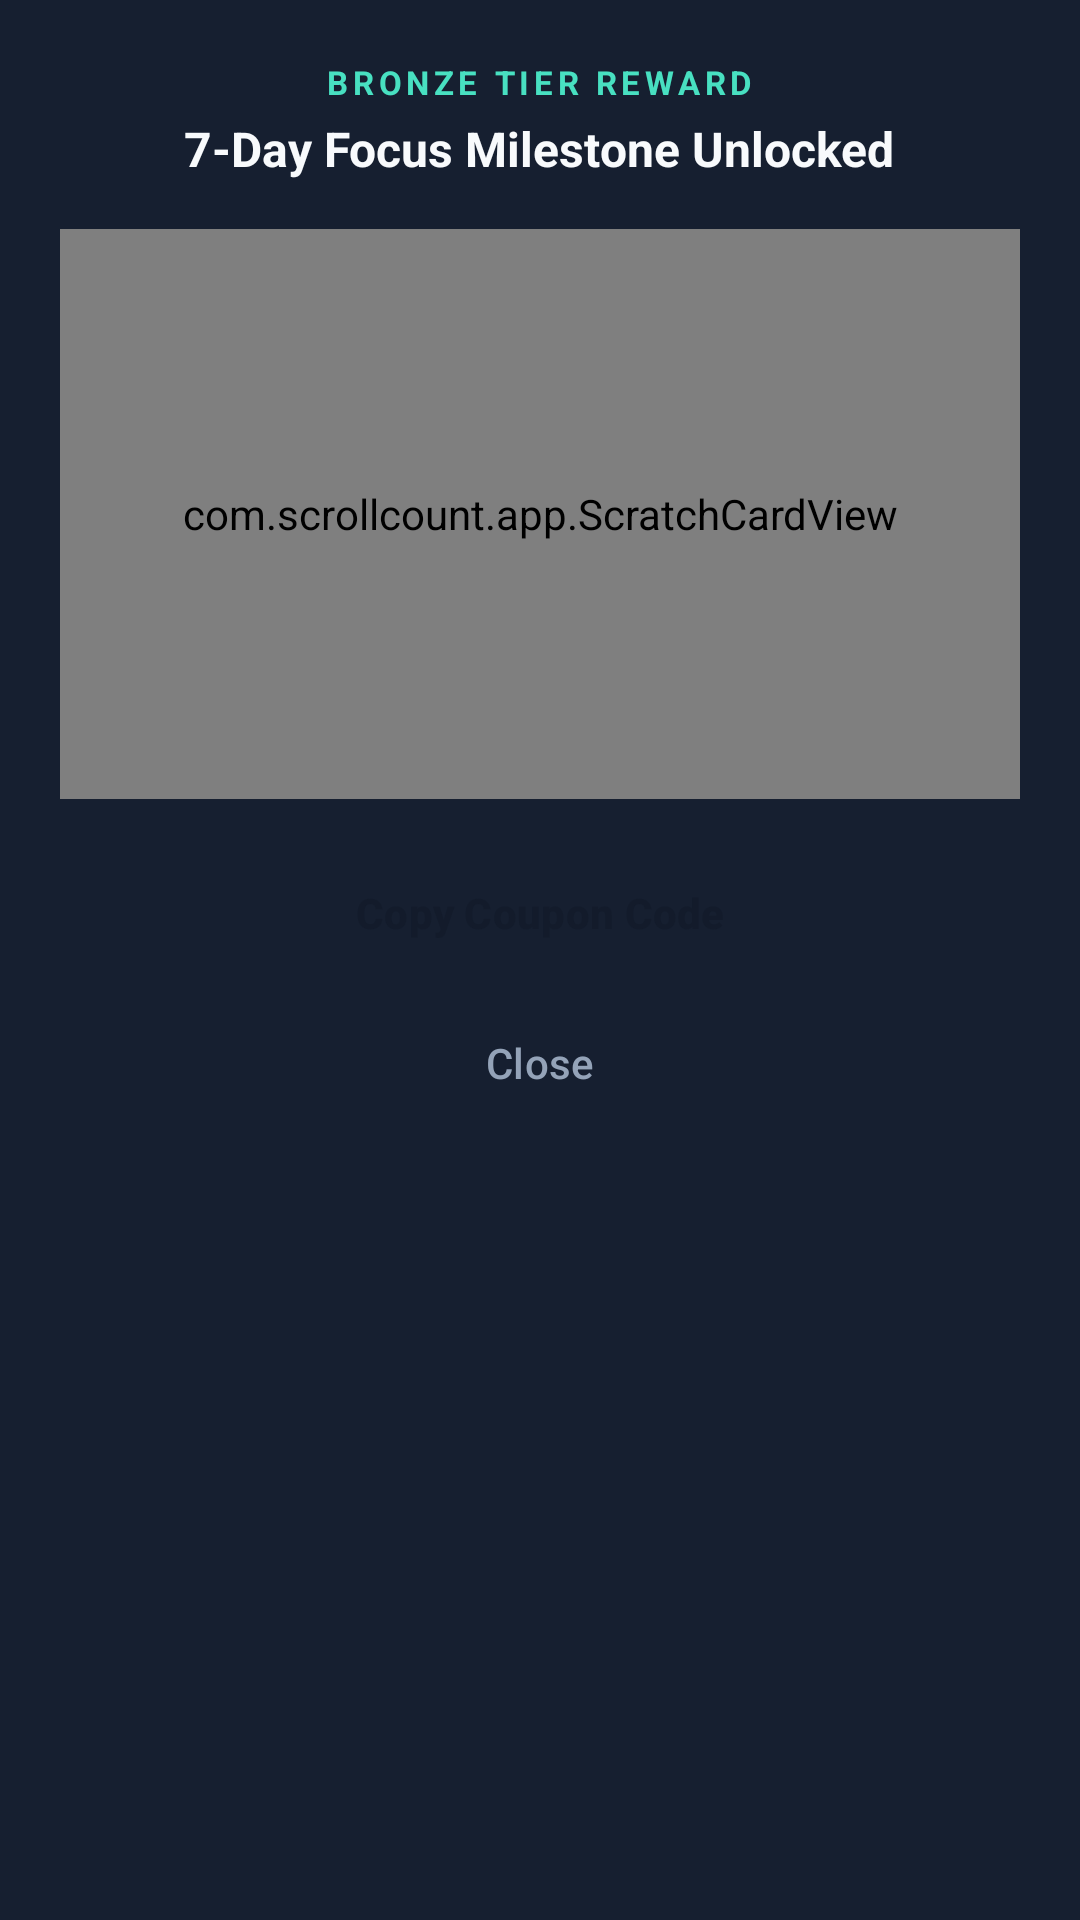

Here is an Android app screen rendered from its layout file. Give the layout XML and the strings, colors and styles it references.
<!-- AndroidManifest.xml: application theme Theme.ScrollCount -->
<!-- res/layout/dialog_scratch_card.xml -->
<?xml version="1.0" encoding="utf-8"?>
<LinearLayout xmlns:android="http://schemas.android.com/apk/res/android"
    xmlns:app="http://schemas.android.com/apk/res-auto"
    android:layout_width="match_parent"
    android:layout_height="wrap_content"
    android:orientation="vertical"
    android:background="@color/midnight_navy_elevated"
    android:padding="20dp">

    <TextView
        android:id="@+id/tv_scratch_tier"
        android:layout_width="wrap_content"
        android:layout_height="wrap_content"
        android:layout_gravity="center_horizontal"
        android:text="BRONZE TIER REWARD"
        android:textColor="@color/mint_teal"
        android:textSize="11sp"
        android:letterSpacing="0.14"
        android:textStyle="bold"
        android:layout_marginBottom="4dp" />

    <TextView
        android:id="@+id/tv_scratch_subtitle"
        android:layout_width="wrap_content"
        android:layout_height="wrap_content"
        android:layout_gravity="center_horizontal"
        android:text="7-Day Focus Milestone Unlocked"
        android:textColor="@color/text_white"
        android:textSize="16sp"
        android:textStyle="bold"
        android:layout_marginBottom="16dp" />

    
    <FrameLayout
        android:layout_width="match_parent"
        android:layout_height="190dp"
        android:background="@drawable/bg_floating_drawer_card"
        android:layout_marginBottom="16dp">

        
        <LinearLayout
            android:layout_width="match_parent"
            android:layout_height="match_parent"
            android:gravity="center"
            android:orientation="vertical"
            android:padding="16dp">

            <TextView
                android:id="@+id/tv_reward_title"
                android:layout_width="wrap_content"
                android:layout_height="wrap_content"
                android:text="20% Off Annual Pro + Freeze"
                android:textColor="@color/text_white"
                android:textSize="16sp"
                android:textStyle="bold"
                android:gravity="center"
                android:layout_marginBottom="8dp" />

            <TextView
                android:id="@+id/tv_coupon_code"
                android:layout_width="wrap_content"
                android:layout_height="wrap_content"
                android:text="SCROLL20"
                android:textColor="@color/mint_teal"
                android:textSize="24sp"
                android:textStyle="bold"
                android:letterSpacing="0.15"
                android:padding="8dp"
                android:background="@color/midnight_navy" />
        </LinearLayout>

        
        <com.scrollcount.app.ScratchCardView
            android:id="@+id/scratch_card_view"
            android:layout_width="match_parent"
            android:layout_height="match_parent" />
    </FrameLayout>

    <Button
        android:id="@+id/btn_copy_coupon"
        style="@style/Widget.Material3.Button.TonalButton"
        android:layout_width="match_parent"
        android:layout_height="44dp"
        android:text="Copy Coupon Code"
        android:textColor="@color/midnight_navy"
        android:textStyle="bold"
        app:backgroundTint="@color/mint_teal"
        android:enabled="false"
        android:alpha="0.5"
        android:layout_marginBottom="8dp" />

    <Button
        android:id="@+id/btn_close_scratch"
        style="@style/Widget.Material3.Button.OutlinedButton"
        android:layout_width="match_parent"
        android:layout_height="40dp"
        android:text="Close"
        android:textColor="@color/text_muted_slate"
        app:strokeColor="@color/midnight_navy_border" />
</LinearLayout>
<!-- resources referenced by this layout -->
<resources>
  <color name="midnight_navy">#101827</color>
  <color name="midnight_navy_border">#26354D</color>
  <color name="midnight_navy_elevated">#161F30</color>
  <color name="mint_teal">#48E0C1</color>
  <color name="text_muted_slate">#94A3B8</color>
  <color name="text_white">#F8FAFC</color>
  <!-- drawable bg_floating_drawer_card (drawable) -->
  <?xml version="1.0" encoding="utf-8"?>
  <shape xmlns:android="http://schemas.android.com/apk/res/android"
      android:shape="rectangle">
      <corners android:radius="24dp" />
      <solid android:color="#F7101827" />
      <stroke
          android:width="1.5dp"
          android:color="#2E3D56" />
  </shape>
  <style name="Theme.ScrollCount" parent="Theme.Material3.Dark.NoActionBar">
          <item name="colorPrimary">@color/mint_teal</item>
          <item name="colorOnPrimary">@color/midnight_navy</item>
          <item name="colorSecondary">@color/coral_accent</item>
          <item name="android:windowBackground">@color/midnight_navy</item>
          <item name="android:statusBarColor">@color/midnight_navy</item>
          <item name="android:navigationBarColor">@color/midnight_navy</item>
      </style>
  <color name="coral_accent">#FF766E</color>
</resources>
